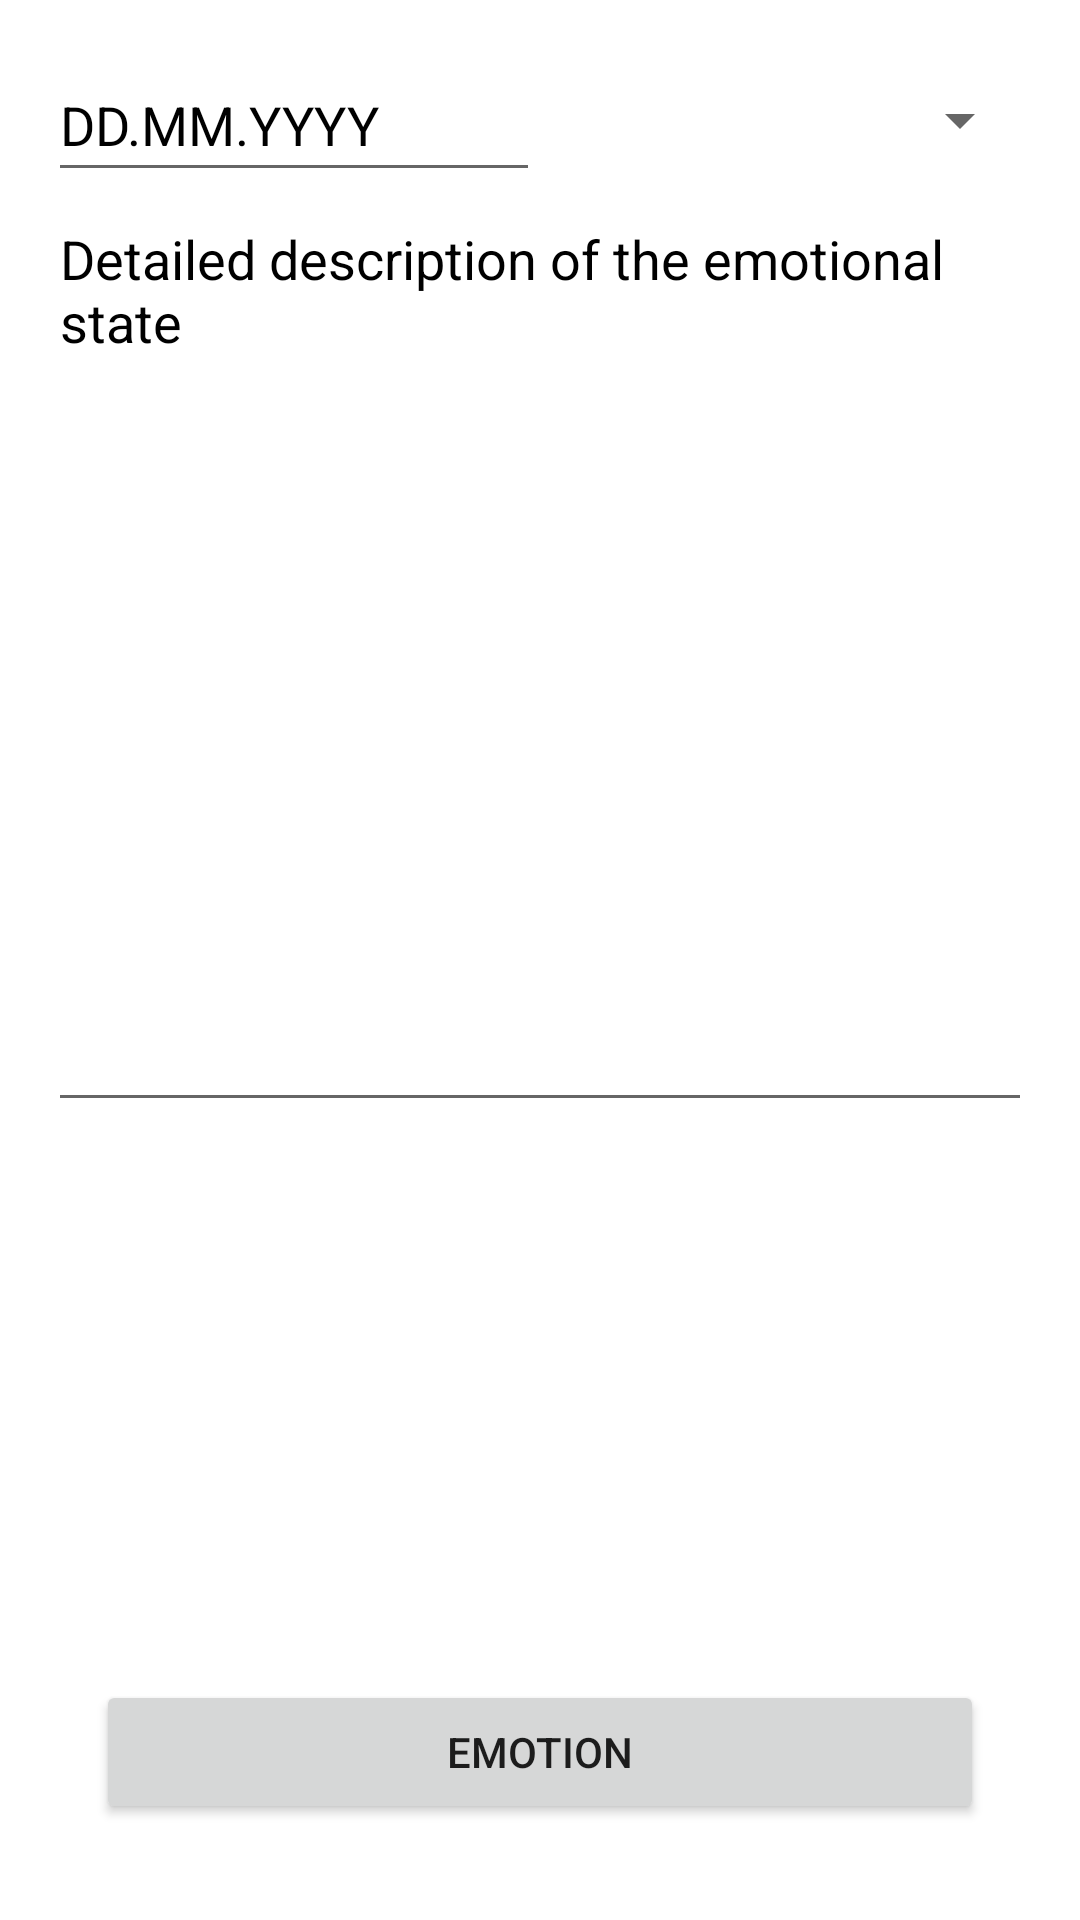

Write the Android layout XML for this screen, with the resource values it uses.
<!-- AndroidManifest.xml: application theme Theme.MoodDiary -->
<!-- res/layout/fragment_new_note.xml -->
<?xml version="1.0" encoding="utf-8"?>
<layout xmlns:android="http://schemas.android.com/apk/res/android"
    xmlns:tools="http://schemas.android.com/tools"
    tools:context=".new_note.NewNoteFragment">

    <LinearLayout
        android:id="@+id/new_note"
        android:layout_width="match_parent"
        android:layout_height="match_parent"
        android:orientation="vertical"
        android:padding="@dimen/normal_padding">

        <LinearLayout
            android:layout_width="match_parent"
            android:layout_height="wrap_content"
            android:orientation="horizontal">

            <EditText
                android:id="@+id/editTextDate"
                android:layout_width="match_parent"
                android:layout_height="match_parent"
                android:layout_weight="1"
                android:autofillHints=""
                android:contentDescription="@string/date_format"
                android:ems="10"
                android:hint="@string/date_format"
                android:inputType="date"
                android:textColor="@color/black"
                android:textColorHint="@color/black"
                tools:ignore="TouchTargetSizeCheck" />

            <Spinner
                android:id="@+id/spinnerTimeRange"
                android:layout_width="match_parent"
                android:layout_height="wrap_content"
                android:layout_weight="1"
                android:contentDescription="@string/emotion_category"
                android:minHeight="48dp"
                android:visibility="visible" />
        </LinearLayout>

        <ScrollView
            android:layout_width="match_parent"
            android:layout_height="wrap_content">

            <LinearLayout
                android:layout_width="match_parent"
                android:layout_height="wrap_content"
                android:orientation="vertical">

                <EditText
                    android:id="@+id/editTextMultiLineNoteBody"
                    android:layout_width="match_parent"
                    android:layout_height="310dp"
                    android:autofillHints=""
                    android:ems="10"
                    android:gravity="start|top"
                    android:hint="@string/emotion_stat"
                    android:inputType="textMultiLine"
                    android:textColor="@color/black"
                    android:textColorHint="@color/black" />
            </LinearLayout>
        </ScrollView>

        <LinearLayout
            android:layout_width="match_parent"
            android:layout_height="match_parent"
            android:gravity="bottom"
            android:orientation="vertical">

            <Button
                android:id="@+id/emotion_chooser_btn"
                android:layout_width="match_parent"
                android:layout_height="wrap_content"
                android:layout_gravity="bottom"
                android:layout_margin="@dimen/normal_padding"
                android:text="@string/chose_emotion" />
        </LinearLayout>

    </LinearLayout>

</layout>
<!-- resources referenced by this layout -->
<resources>
  <color name="black">#FF000000</color>
  <dimen name="normal_padding">16dp</dimen>
  <string name="chose_emotion">Emotion</string>
  <string name="date_format">DD.MM.YYYY</string>
  <string name="emotion_category">Emotion</string>
  <string name="emotion_stat">Detailed description of the emotional state</string>
  <style name="Theme.MoodDiary" parent="Theme.MaterialComponents.DayNight.DarkActionBar">
          
          <item name="colorPrimary">@color/purple_500</item>
          <item name="colorPrimaryVariant">@color/purple_700</item>
          <item name="colorOnPrimary">@color/white</item>
          
          <item name="colorSecondary">@color/teal_200</item>
          <item name="colorSecondaryVariant">@color/teal_700</item>
          <item name="colorOnSecondary">@color/black</item>
          
          <item name="android:statusBarColor" tools:targetApi="l">?attr/colorPrimaryVariant</item>
          
      </style>
  <color name="purple_700">#FF3700B3</color>
  <color name="white">#FFFFFFFF</color>
  <color name="teal_200">#FF03DAC5</color>
  <color name="teal_700">#FF018786</color>
  <!-- not gathered from this repository: default colours our renderer supplied (Android Studio template values) -->
  <color name="purple_500">#FF6200EE</color>
</resources>
